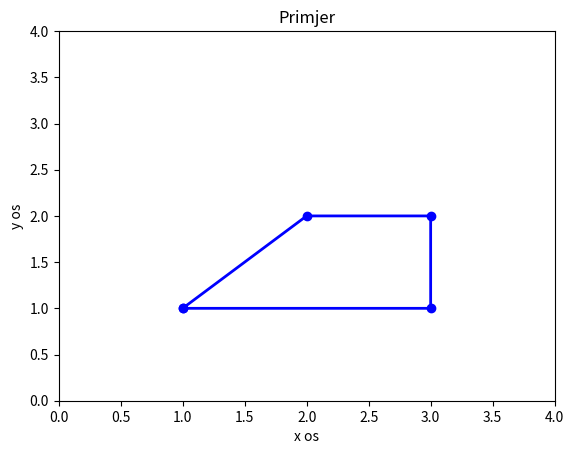

The matplotlib source for this figure:
import numpy as np
import matplotlib.pyplot as plt

x = np.array([1.0, 3.0, 3.0, 2.0, 1.0])
y = np.array([1.0, 1.0, 2.0, 2.0, 1.0])

plt.plot(x, y, 'o-b', linewidth=2)

plt.title("Primjer")
plt.xlabel("x os")
plt.ylabel("y os")

plt.xlim(0.0, 4.0)
plt.ylim(0.0, 4.0)

plt.show()
